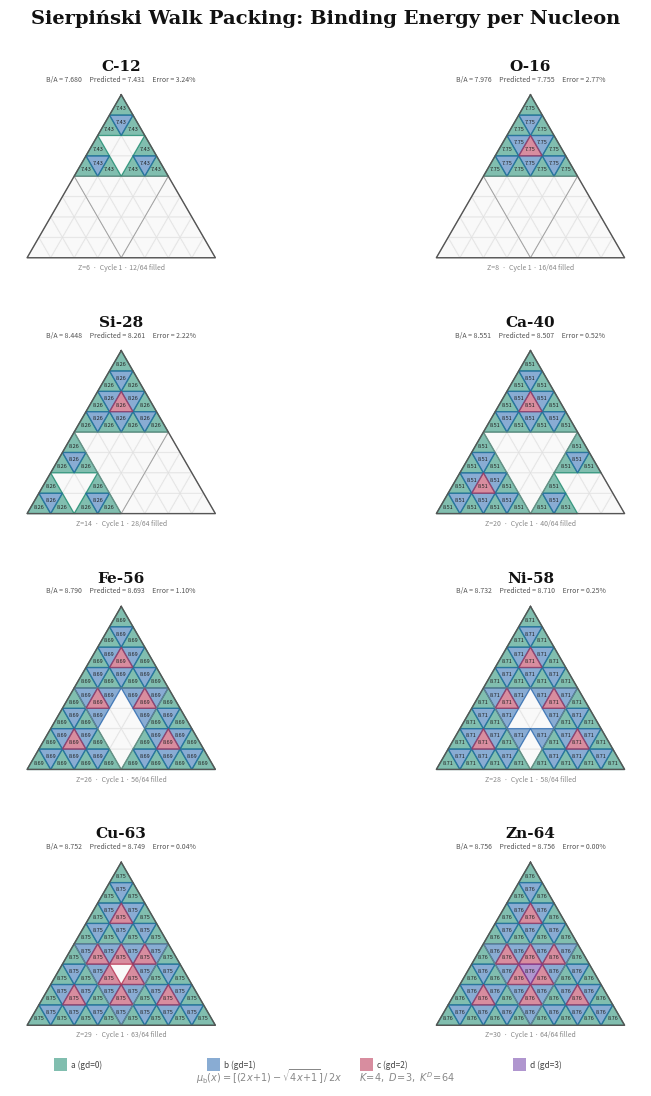

This figure's Python source: (Note: this script raises an exception after producing the figure.)
#!/usr/bin/env python3
"""
GFD Sierpiński Packing — 8-Panel Chart
========================================
Shows how nucleons pack into the 64-position Sierpiński walk
for 8 key elements. Each tile shows the uniform B/A that the
vortex distributes to every nucleon. Tiles colored by gate depth.

Letter size (8.5 × 11"), white background, journal-ready.

Stephen Nelson — Gravity Field Dynamics
"""

import math
import numpy as np
import matplotlib
matplotlib.use('Agg')
import matplotlib.pyplot as plt
from matplotlib.patches import Polygon
from matplotlib.collections import PatchCollection

K = 4; D = 3; KD = K**D

def mu_sst(x):
    if x <= 0: return 0
    return ((2*x + 1) - math.sqrt(4*x + 1)) / (2*x)

SUM64 = sum(mu_sst(i*i) for i in range(1, KD+1))
SCALE = 8.756 * KD / SUM64
BA_ZN = 8.756
CEIL1 = 2 * BA_ZN

def BA_up(A):
    if A < 1: return 0
    return SCALE * sum(mu_sst(i*i) for i in range(1, A+1)) / A

def BA_up_local(n):
    if n < 1: return 0
    return SCALE * sum(mu_sst(i*i) for i in range(1, n+1)) / n

ba_128 = min(BA_up(128), CEIL1 - BA_up(128))
delta = BA_ZN - ba_128
CEIL3 = ba_128 + BA_ZN - delta/2

def BA_model(A):
    if A < 1: return 0
    if A <= 64:
        return min(BA_up(A), CEIL1 - BA_up(A))
    else:
        return min(BA_up(A), CEIL1 - BA_up(A), CEIL3 - BA_up_local(A - 64))

def gate_depth(i):
    F = i // 16; C = (i % 16) // 4; S = i % 4
    return sum(1 for x in (F, C, S) if x == 3)

# Gate depth colors (print-safe)
GD_COLORS = {0: '#1a8a6e', 1: '#2868b0', 2: '#b83050', 3: '#7040a8'}
GD_COLORS_LIGHT = {0: '#d0efe8', 1: '#d0dff0', 2: '#f0d0d8', 3: '#e0d0f0'}
GD_LABELS = ['a', 'b', 'c', 'd']

# 8 elements
ELEMENTS = [
    ('C',   12,  6, 7.680),
    ('O',   16,  8, 7.976),
    ('Si',  28, 14, 8.448),
    ('Ca',  40, 20, 8.551),
    ('Fe',  56, 26, 8.790),
    ('Ni',  58, 28, 8.732),
    ('Cu',  63, 29, 8.752),
    ('Zn',  64, 30, 8.756),
]


def subdivide(p0, p1, p2, is_up):
    m01 = (0.5*(p0[0]+p1[0]), 0.5*(p0[1]+p1[1]))
    m12 = (0.5*(p1[0]+p2[0]), 0.5*(p1[1]+p2[1]))
    m02 = (0.5*(p0[0]+p2[0]), 0.5*(p0[1]+p2[1]))
    if is_up:
        return [
            (p0, m01, m02, True),
            (m01, p1, m12, True),
            (m02, m12, p2, True),
            (m01, m02, m12, False),  # inverted = gate
        ]
    else:
        return [
            (p0, m01, m02, False),
            (m01, p1, m12, False),
            (m02, m12, p2, False),
            (m01, m02, m12, True),
        ]


def build_64_triangles(cx, cy, size):
    """Build 64 sub-triangles centered at (cx, cy) with given size."""
    h = size * math.sqrt(3) / 2
    apex = (cx, cy + h * 0.6)
    bl = (cx - size/2, cy - h * 0.4)
    br = (cx + size/2, cy - h * 0.4)

    # Level 1: 4 faces
    faces = subdivide(apex, bl, br, True)
    # Level 2: 16 channels
    channels = []
    for p0, p1, p2, up in faces:
        channels.extend(subdivide(p0, p1, p2, up))
    # Level 3: 64 subchannels
    subs = []
    for p0, p1, p2, up in channels:
        subs.extend(subdivide(p0, p1, p2, up))

    return [(p0, p1, p2) for p0, p1, p2, up in subs]


def draw_element(ax, sym, A, Z, ba_known):
    ba_pred = BA_model(A)
    err_keV = (ba_pred - ba_known) * 1000

    # Build triangles
    tris = build_64_triangles(0.5, 0.33, 0.88)

    # Fill count: for A > 64, all 64 tiles are filled
    fill_count = min(A, 64)

    for i, (p0, p1, p2) in enumerate(tris):
        pts = np.array([p0, p1, p2])
        cx_t = np.mean(pts[:, 0])
        cy_t = np.mean(pts[:, 1])
        gd = gate_depth(i)

        if i < fill_count:
            # Filled tile
            color = GD_COLORS[gd]
            ax.fill(pts[:, 0], pts[:, 1], color=color, alpha=0.55, zorder=2)
            ax.plot(np.append(pts[:, 0], pts[0, 0]),
                    np.append(pts[:, 1], pts[0, 1]),
                    color=color, linewidth=0.4, alpha=0.8, zorder=3)

            # B/A value in each tile
            fontsize = 4.0
            ax.text(cx_t, cy_t, f'{ba_pred:.2f}',
                    ha='center', va='center', fontsize=fontsize,
                    color='#222222', fontweight='medium', zorder=4)
        else:
            # Empty tile
            ax.fill(pts[:, 0], pts[:, 1], color='#f0f0f0', alpha=0.4, zorder=1)
            ax.plot(np.append(pts[:, 0], pts[0, 0]),
                    np.append(pts[:, 1], pts[0, 1]),
                    color='#d0d0d0', linewidth=0.3, alpha=0.5, zorder=1)

    # Face outlines
    face_tris = build_64_triangles(0.5, 0.45, 0.88)
    # Reconstruct face-level triangles
    h = 0.88 * math.sqrt(3) / 2
    apex = (0.5, 0.33 + h * 0.6)
    bl = (0.5 - 0.88/2, 0.33 - h * 0.4)
    br = (0.5 + 0.88/2, 0.33 - h * 0.4)
    faces = subdivide(apex, bl, br, True)
    for p0, p1, p2, up in faces:
        pts = np.array([p0, p1, p2, p0])
        ax.plot(pts[:, 0], pts[:, 1], color='#888888', linewidth=0.6, alpha=0.5, zorder=5)

    # Outer triangle
    pts = np.array([apex, bl, br, apex])
    ax.plot(pts[:, 0], pts[:, 1], color='#555555', linewidth=1.0, zorder=5)

    # Element label
    cycle_note = ''
    if A <= 64:
        cycle_note = f'Cycle 1 · {A}/64 filled'
    elif A <= 128:
        cycle_note = f'Cycle 2 · 64/64 filled'
    else:
        cycle_note = f'Cycle 3 · 64/64 filled'

    # Element label at top
    ax.text(0.5, 0.92, f'{sym}-{A}', ha='center', va='center',
            fontsize=11, fontweight='bold', color='#111111', fontfamily='serif')
    
    err_pct = abs(ba_pred - ba_known) / ba_known * 100
    ax.text(0.5, 0.86, f'B/A = {ba_known:.3f}     Predicted = {ba_pred:.3f}     Error = {err_pct:.2f}%',
            ha='center', va='center', fontsize=5, color='#555555')

    # Z, cycle, fill at bottom
    ax.text(0.5, -0.02, f'Z={Z}  ·  {cycle_note}',
            ha='center', va='center', fontsize=5, color='#888888')
    ax.set_xlim(-0.02, 1.02)
    ax.set_ylim(-0.06, 0.98)
    ax.set_aspect('equal')
    ax.axis('off')


# ═══════════════════════════════════════
# BUILD FIGURE — 4×2 grid, letter size
# ═══════════════════════════════════════

fig, axes = plt.subplots(4, 2, figsize=(8.5, 11))
fig.patch.set_facecolor('white')

fig.suptitle('Sierpiński Walk Packing: Binding Energy per Nucleon',
             fontsize=14, fontweight='bold', color='#111111',
             fontfamily='serif', y=0.98)

for idx, (sym, A, Z, ba) in enumerate(ELEMENTS):
    row = idx // 2
    col = idx % 2
    ax = axes[row, col]
    draw_element(ax, sym, A, Z, ba)

# Legend at bottom
legend_y = 0.015
for gd in range(4):
    x = 0.18 + gd * 0.18
    fig.patches.append(plt.Rectangle((x, legend_y), 0.015, 0.012,
                                      facecolor=GD_COLORS[gd], alpha=0.55,
                                      transform=fig.transFigure, zorder=10))
    fig.text(x + 0.02, legend_y + 0.006,
             f'{GD_LABELS[gd]} (gd={gd})', fontsize=6, color='#444444',
             va='center')

fig.text(0.5, 0.005,
         r'$\mu_{\mathrm{b}}(x) = [(2x\!+\!1) - \sqrt{4x\!+\!1}]\,/\,2x$'
         r'$\qquad K\!=\!4,\ D\!=\!3,\ K^D\!=\!64$',
         ha='center', fontsize=7, color='#888888', style='italic')

plt.subplots_adjust(left=0.03, right=0.97, top=0.94, bottom=0.04,
                    hspace=0.15, wspace=0.05)

plt.savefig('/mnt/user-data/outputs/gfd_sierpinski_packing_8.png', dpi=300,
            bbox_inches='tight', facecolor='white')
plt.savefig('/mnt/user-data/outputs/gfd_sierpinski_packing_8.pdf',
            bbox_inches='tight', facecolor='white')
print('Done. 8-panel Sierpiński packing chart saved.')

for sym, A, Z, ba in ELEMENTS:
    pred = BA_model(A)
    print(f'  {sym:>3}-{A:<3}  pred={pred:.3f}  known={ba:.3f}  Δ={(pred-ba)*1000:+.0f} keV')
